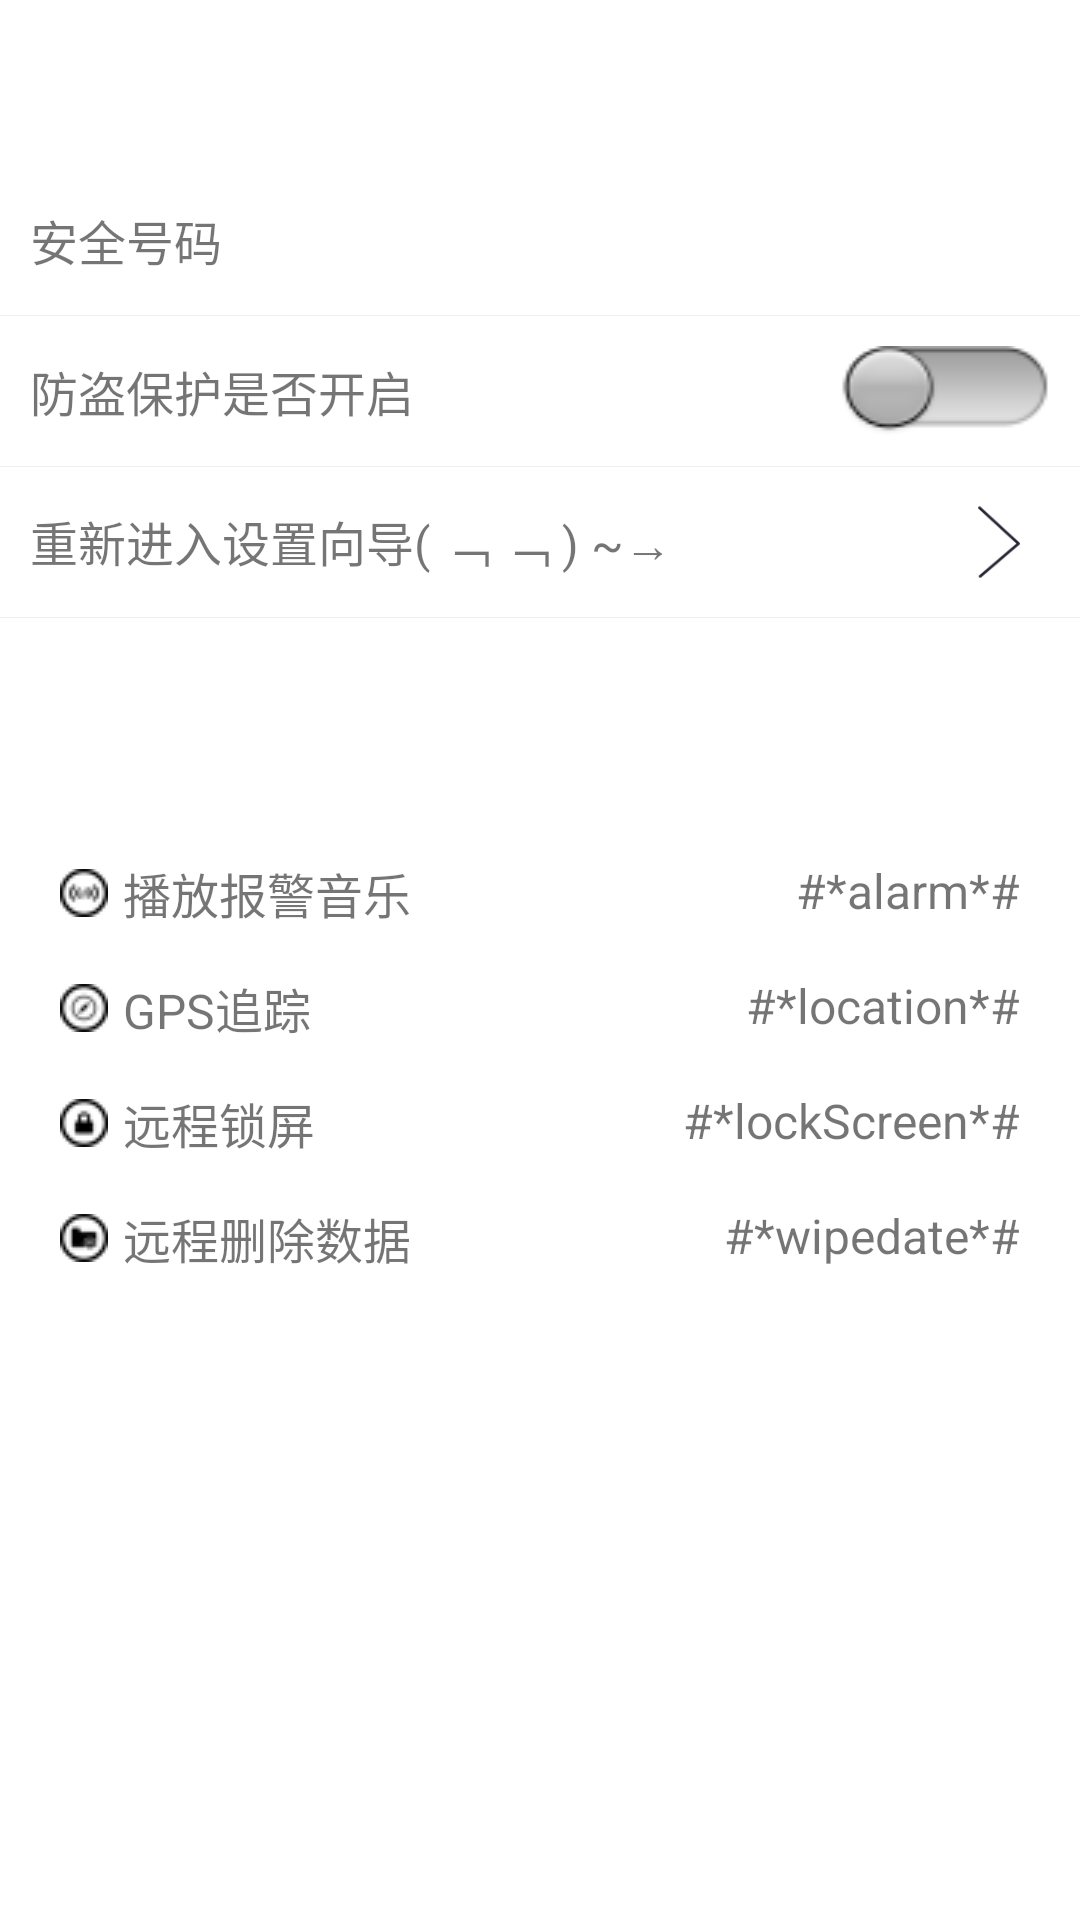

Reconstruct the res/layout file that produces this screen, plus the resources it refers to.
<!-- AndroidManifest.xml: application theme AppTheme -->
<!-- res/layout/activity_lost_find.xml -->
<?xml version="1.0" encoding="utf-8"?>
<LinearLayout xmlns:android="http://schemas.android.com/apk/res/android"
    android:layout_width="match_parent"
    android:layout_height="match_parent"
    android:background="@color/white"
    android:orientation="vertical">
    <include layout="@layout/titlebar"/>
    <RelativeLayout
        android:layout_width="match_parent"
        android:layout_height="50dp">
        <TextView
            style="@style/textview16sp"
            android:layout_alignParentLeft="true"
            android:layout_centerVertical="true"
            android:layout_marginLeft="10dp"
            android:text="安全号码"
            android:textColor="@color/cornflowerblue"/>
        <TextView
            android:id="@+id/tv_safephone"
            style="@style/textview16sp"
            android:layout_alignParentRight="true"
            android:layout_centerVertical="true"
            android:layout_marginRight="15dp"
            android:textColor="@color/cornflowerblue"/>
    </RelativeLayout>
    <View
        android:layout_width="match_parent"
        android:layout_height="1.0px"
        android:background="#10000000"/>
    <RelativeLayout
        android:layout_width="match_parent"
        android:layout_height="50dp">
        <TextView
            android:id="@+id/tv_lostfind_protectstauts"
            style="@style/textview16sp"
            android:layout_alignParentLeft="true"
            android:layout_centerVertical="true"
            android:layout_marginLeft="10dp"
            android:text="防盗保护是否开启"
            android:textColor="@color/cornflowerblue"/>
        <ToggleButton
            android:id="@+id/togglebtn_lostfind"
            android:layout_width="70dp"
            android:layout_height="30dp"
            android:layout_alignParentRight="true"
            android:layout_centerVertical="true"
            android:layout_marginRight="10dp"
            android:background="@drawable/toggle_btn_bg_selector"
            android:textOff=""
            android:textOn=""/>
    </RelativeLayout>
    <View
        android:layout_width="match_parent"
        android:layout_height="1.0px"
        android:background="#10000000"/>
    <RelativeLayout
        android:id="@+id/rl_inter_setup_wizard"
        android:layout_width="match_parent"
        android:layout_height="50dp">
        <ImageView
            android:layout_width="wrap_content"
            android:layout_height="wrap_content"
            android:layout_alignParentRight="true"
            android:layout_centerVertical="true"
            android:layout_marginRight="10dp"
            android:background="@drawable/ic_right"/>
        <TextView
            style="@style/textview16sp"
            android:layout_alignParentLeft="true"
            android:layout_centerVertical="true"
            android:layout_marginLeft="10dp"
            android:text="重新进入设置向导( ﹁ ﹁ ) ~→"
            android:textColor="@color/cornflowerblue"/>
    </RelativeLayout>
    <View
        android:layout_width="match_parent"
        android:layout_height="1.0px"
        android:background="#10000000"/>
    <LinearLayout
        android:layout_width="wrap_content"
        android:layout_height="wrap_content"
        android:layout_marginLeft="10dp"
        android:layout_marginRight="10dp"
        android:layout_marginTop="30dp"
        android:orientation="vertical">
        <TextView
            android:layout_width="match_parent"
            android:layout_height="35dp"
            android:background="@drawable/ic_btn03"
            android:gravity="center"
            android:text="短信指令功能简介"
            android:textColor="@color/white"
            android:textSize="16sp"/>
        <RelativeLayout
            android:layout_width="match_parent"
            android:layout_height="wrap_content"
            android:layout_marginTop="15dp">
            <TextView
                style="@style/textview16sp"
                android:layout_alignParentRight="true"
                android:layout_marginRight="10dp"
                android:text="#*alarm*#"
                android:textColor="@color/cornflowerblue"/>
            <TextView
                style="@style/textview16sp"
                android:layout_alignParentLeft="true"
                android:layout_centerVertical="true"
                android:layout_marginLeft="10dp"
                android:drawableLeft="@drawable/ic_bgyl"
                android:drawablePadding="5dp"
                android:text="播放报警音乐"
                android:textColor="@color/cornflowerblue"/>
        </RelativeLayout>
        <RelativeLayout
            android:layout_width="match_parent"
            android:layout_height="wrap_content"
            android:layout_marginTop="15dp">
            <TextView
                style="@style/textview16sp"
                android:layout_alignParentRight="true"
                android:layout_marginRight="10dp"
                android:text="#*location*#"
                android:textColor="@color/cornflowerblue"/>
            <TextView
                style="@style/textview16sp"
                android:layout_alignParentLeft="true"
                android:layout_centerVertical="true"
                android:layout_marginLeft="10dp"
                android:drawableLeft="@drawable/ic_gpszz"
                android:drawablePadding="5dp"
                android:text="GPS追踪"
                android:textColor="@color/cornflowerblue"/>
        </RelativeLayout>
        <RelativeLayout
            android:layout_width="match_parent"
            android:layout_height="wrap_content"
            android:layout_marginTop="15dp">
            <TextView
                style="@style/textview16sp"
                android:layout_alignParentRight="true"
                android:layout_marginRight="10dp"
                android:text="#*lockScreen*#"
                android:textColor="@color/cornflowerblue"/>
            <TextView
                style="@style/textview16sp"
                android:layout_alignParentLeft="true"
                android:layout_centerVertical="true"
                android:layout_marginLeft="10dp"
                android:drawableLeft="@drawable/ic_ycspp"
                android:drawablePadding="5dp"
                android:text="远程锁屏"
                android:textColor="@color/cornflowerblue"/>
        </RelativeLayout>
        <RelativeLayout
            android:layout_width="match_parent"
            android:layout_height="wrap_content"
            android:layout_marginTop="15dp">
            <TextView
                style="@style/textview16sp"
                android:layout_alignParentRight="true"
                android:layout_marginRight="10dp"
                android:text="#*wipedate*#"
                android:textColor="@color/cornflowerblue"/>
            <TextView
                style="@style/textview16sp"
                android:layout_alignParentLeft="true"
                android:layout_centerVertical="true"
                android:layout_marginLeft="10dp"
                android:drawableLeft="@drawable/ic_scjl"
                android:drawablePadding="5dp"
                android:text="远程删除数据"
                android:textColor="@color/cornflowerblue"/>
        </RelativeLayout>
    </LinearLayout>
</LinearLayout>
<!-- res/layout/titlebar.xml (included above) -->
<?xml version="1.0" encoding="utf-8"?>
<RelativeLayout xmlns:android="http://schemas.android.com/apk/res/android"
    android:layout_width="match_parent"
    android:layout_height="55dp"
    android:background="@color/cornflowerblue"
    android:id="@+id/rl_titlebar">
    <TextView
        android:id="@+id/tv_title"
        android:layout_width="wrap_content"
        android:layout_height="wrap_content"
        android:textSize="20sp"
        android:textColor="@color/white"
        android:layout_centerInParent="true"/>
    <ImageView
        android:id="@+id/imgv_leftbtn"
        android:layout_width="35dp"
        android:layout_height="35dp"
        android:layout_alignParentRight="true"
        android:layout_centerVertical="true"
        android:layout_marginLeft="10dp"/>
    <ImageView
        android:id="@+id/imgv_rightbtn"
        android:layout_width="wrap_content"
        android:layout_height="wrap_content"
        android:layout_alignParentRight="true"
        android:layout_centerVertical="true"
        android:layout_marginLeft="10dp"/>
</RelativeLayout>
<!-- resources referenced by this layout -->
<resources>
  <!-- drawable ic_bgyl: png bitmap (drawable, 478 bytes) -->
  <!-- drawable ic_gpszz: png bitmap (drawable, 496 bytes) -->
  <!-- drawable ic_right: png bitmap (drawable, 3443 bytes) -->
  <!-- drawable ic_scjl: png bitmap (drawable, 543 bytes) -->
  <!-- drawable ic_ycspp: png bitmap (drawable, 518 bytes) -->
  <!-- drawable toggle_btn_bg_selector (drawable) -->
  <?xml version="1.0" encoding="utf-8"?>
  <selector xmlns:android="http://schemas.android.com/apk/res/android">
      <item android:state_checked="true"
          android:drawable="@drawable/btn_bg_s"/>
      <item android:state_checked="false"
          android:drawable="@drawable/btn_bg_p"/>
  </selector>
  <style name="textview16sp" parent="wrapcontent">
          <item name="android:textSize">16sp</item>
          <item name="android:gravity">center_vertical</item>
      </style>
  <style name="AppTheme" parent="Theme.AppCompat.Light.DarkActionBar">
          
          <item name="colorPrimary">@color/colorPrimary</item>
          <item name="colorPrimaryDark">@color/colorPrimaryDark</item>
          <item name="colorAccent">@color/colorAccent</item>
      </style>
  <!-- drawable btn_bg_s: png bitmap (drawable, 2503 bytes) -->
  <!-- drawable btn_bg_p: png bitmap (drawable, 2109 bytes) -->
  <style name="wrapcontent">
          <item name="android:layout_width">wrap_content</item>
          <item name="android:layout_height">wrap_content</item>
      </style>
  <!-- not gathered from this repository: default colours our renderer supplied (Android Studio template values) -->
  <color name="white">#FFFFFFFF</color>
  <color name="colorPrimary">#FF6200EE</color>
  <color name="colorPrimaryDark">#FF3700B3</color>
  <color name="colorAccent">#FF03DAC5</color>
</resources>
